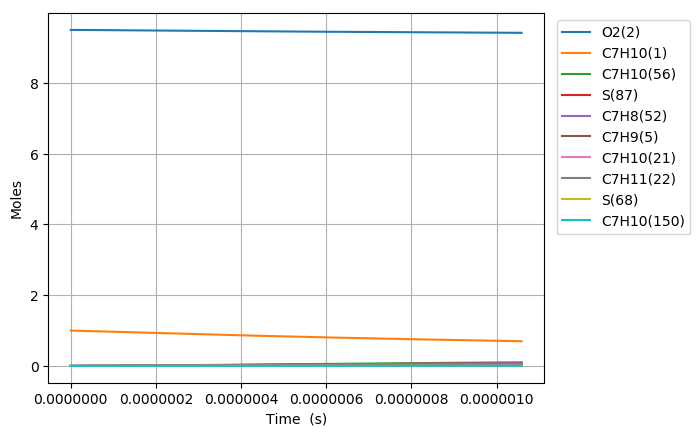

The file beside this chart, header and first rows:
Time (s), Volume (m^3), N2, Ar, He, Ne, C7H10(1), O2(2), C7H10(21), C7H9(5), C7H11(22), S(68), C7H9O2(58), C7H10(18), C7H10(157), C7H9O2(57), S(82), S(87), C7H8(52), C7H10(150), C7H10(56), S(211), S(207), C7H8(271)
0.0, 0.1788, 76.95, 0.0, 0.0, 0.0, 1.0, 9.5, 0.0, 0.0, 0.0, 0.0, 0.0, 0.0, 0.0, 0.0, 0.0, 0.0, 0.0, 0.0, 0.0, 0.0, 0.0, 0.0
1.8470133365787262e-21, 0.1788, 76.95, 0.0, 0.0, 0.0, 1, 9.5, 2.5091066514537547e-17, 2.8859671421290343e-16, 2.885967142147747e-16, 2.7098985772131607e-27, 2.7098714931382586e-27, 1.7155508308879258e-17, 2.1202672956872965e-26, 1.8715470624848206e-27, 9.1613016303125283e-40, 2.427837965566898e-44, 7.5795878798689668e-45, 2.3297346829010976e-26, 3.4305211712891736e-30, 1.2653791071013344e-39, 1.1472800526977751e-44, 3.8035988729117305e-61
5.171637342420434e-21, 0.1788, 76.95, 0.0, 0.0, 0.0, 1, 9.5, 7.0254986240704948e-17, 8.0807079978128485e-16, 8.0807079979258686e-16, 1.636778740603545e-26, 1.636746586673982e-26, 4.8035423116684542e-17, 1.2806414432987156e-25, 1.1304144245911696e-26, 1.0876147106242623e-38, 2.882329232982648e-43, 1.1454275707294995e-43, 1.4071597448501893e-25, 2.0720347874268967e-29, 1.5021937972222475e-38, 1.362050515209416e-43, 1.0726759658504071e-59
1.1820885354103848e-20, 0.1788, 76.95, 0.0, 0.0, 0.0, 1, 9.5, 1.605828256930391e-16, 1.8470189708586699e-15, 1.8470189709130828e-15, 7.8803850620378179e-26, 7.8800693788695591e-26, 1.0979525213958564e-16, 6.165737246412485e-25, 5.4424588404609305e-26, 1.0677947607082145e-37, 2.8298879334407558e-42, 1.2321994062038789e-42, 6.7748684035452872e-25, 9.9759555656324609e-29, 1.4747266410933707e-37, 1.3372685030296682e-42, 2.333305799278312e-58
2.5119381377470678e-20, 0.1788, 76.95, 0.0, 0.0, 0.0, 1, 9.5, 3.4123850459770472e-16, 3.9249153127759384e-15, 3.9249153130135606e-15, 3.4415711925460587e-25, 3.4412919850652373e-25, 2.3331490781455004e-16, 2.6927394144284895e-24, 2.3768647515359712e-25, 9.4439578817808893e-37, 2.50300383058202e-41, 1.1326048550259417e-41, 2.9587629911422544e-24, 4.3567618870449228e-28, 1.304136902574872e-36, 1.1827974777027394e-41, 4.3255605600746814e-57
5.1716373424204336e-20, 0.1788, 76.95, 0.0, 0.0, 0.0, 1, 9.5, 7.0254986240702542e-16, 8.0807079956605494e-15, 8.0807079966524552e-15, 1.4367882251752283e-24, 1.4365535524733622e-24, 4.8035420968112777e-16, 1.1241656741884659e-23, 9.9229423649169076e-25, 7.9372638868382927e-36, 2.1039255384353361e-40, 9.6896955349893265e-41, 1.2352252783462374e-23, 1.8188623245744463e-27, 1.095798569606579e-35, 9.9421024563703566e-41, 7.4345501564631413e-56
1.0491035751767165e-19, 0.1788, 76.95, 0.0, 0.0, 0.0, 1, 9.5, 1.4251725780256241e-15, 1.6392293357630714e-14, 1.6392293361682013e-14, 5.8697487102651402e-24, 5.8678250169425691e-24, 9.7443277548088215e-16, 4.5925833838113819e-23, 4.0538456634384938e-24, 6.5058882336077599e-35, 1.7249252727554681e-39, 8.0116649689476852e-40, 5.0462980847480183e-23, 7.4306460741081856e-27, 8.9773502102742715e-35, 8.1510984989583132e-40, 1.2322277206777557e-54
2.1129832570460628e-19, 0.1788, 76.95, 0.0, 0.0, 0.0, 1, 9.5, 2.8704180092626515e-15, 3.3015464066379985e-14, 3.3015464082748199e-14, 2.372646276255977e-23, 2.3710888975622952e-23, 1.9625897553468111e-15, 1.8563954699416153e-22, 1.6386291757698339e-23, 5.2661116037069838e-34, 1.3968892116652197e-38, 6.5150136082687029e-39, 2.0397941902421911e-22, 3.0035859473949394e-26, 7.2593132615298635e-34, 6.6009097189439049e-39, 2.0063815018269196e-53
4.2407426207847554e-19, 0.1788, 76.95, 0.0, 0.0, 0.0, 1, 9.5, 5.7609088717360235e-15, 6.6261805423155589e-14, 6.6261805488908786e-14, 9.5403063108571784e-23, 9.5277788606998565e-23, 3.9389031081445317e-15, 7.4644832274721801e-22, 6.5888553893995108e-23, 4.2345651240208498e-33, 1.1243379707310299e-37, 5.2546924299998793e-38, 8.2019212862208323e-22, 1.2077286979357048e-25, 5.8256515811137431e-33, 5.3128879289166996e-38, 3.2383662390493023e-52
8.49626134826214e-19, 0.1788, 76.95, 0.0, 0.0, 0.0, 1, 9.5, 1.1541890596680044e-14, 1.3275448789414488e-13, 1.32754488157343e-13, 3.8260895207003533e-22, 3.8160493479764521e-22, 7.8915273860049224e-15, 2.993590580710429e-21, 2.6424253384886129e-22, 3.391474699684929e-32, 9.0221042372046516e-37, 4.221012045136292e-37, 3.2893361211924075e-21, 4.8435322384822128e-25, 4.6472305003012002e-32, 4.2630999307615625e-37, 5.2041553164166369e-51
1.700729880321691e-18, 0.1788, 76.95, 0.0, 0.0, 0.0, 1, 9.5, 2.3103854046557183e-14, 2.657398518685017e-13, 2.6573985291866332e-13, 1.5324314775013447e-21, 1.5244067887527276e-21, 1.5796766230797424e-14, 1.1989968392018063e-20, 1.0583481236275788e-21, 2.7069531916164374e-31, 7.2286625013127698e-36, 3.383915812055433e-36, 1.3174492323015318e-20, 1.9399392603187674e-24, 3.680135664165256e-31, 3.415414465813177e-36, 8.3453576989546466e-50
3.4029373713126452e-18, 0.1788, 76.95, 0.0, 0.0, 0.0, 1, 9.5, 4.6227780946267854e-14, 5.3171057596754483e-13, 5.3171058013911178e-13, 6.1337194738525194e-21, 6.0697858604556946e-21, 3.1607205076764738e-14, 4.7991052952689409e-20, 4.2361482799464587e-21, 2.1508121921472789e-30, 5.7873256077945537e-35, 2.7102809710771983e-35, 5.2732228978980603e-20, 7.7648126045297816e-24, 2.8792988526681436e-30, 2.7340029201467706e-35, 1.3369003516465983e-48
6.8073523532945535e-18, 0.1788, 76.95, 0.0, 0.0, 0.0, 1, 9.5, 9.2475634745514782e-14, 1.0636520089304682e-12, 1.0636520253712407e-12, 2.45428668923053e-20, 2.4036138534840017e-20, 6.3227927394992084e-14, 1.9202618388024567e-19, 1.6950092160486562e-20, 1.6956278180748004e-29, 4.6316198055971394e-34, 2.1699694695703992e-34, 2.1099701038682351e-19, 3.1069364044213703e-23, 2.203799514780668e-29, 2.1873846944360469e-34, 2.1408186302172044e-47
1.361618231725837e-17, 0.1788, 76.95, 0.0, 0.0, 0.0, 1, 9.5, 1.84971342343311e-13, 2.1275348151773363e-12, 2.1275348790004283e-12, 9.8187444584942384e-20, 9.4209648212763734e-20, 1.264687505427252e-13, 7.6822546141995206e-19, 6.78112555186379e-20, 1.3174024294963121e-28, 3.7060002424350078e-33, 1.7374485077980653e-33, 8.4412069430980932e-19, 1.2429768331337321e-22, 1.6213615104201218e-28, 1.749203091776575e-33, 3.4282123802432699e-46
2.7233842245186e-17, 0.1788, 76.95, 0.0, 0.0, 0.0, 1, 9.5, 3.6996275753611277e-13, 4.2553001983558723e-12, 4.2553004389185438e-12, 3.9278170864884547e-19, 3.6211995886689738e-19, 2.5294791093216483e-13, 3.0731174273608764e-18, 2.7126589577758947e-19, 9.9607641079581321e-28, 2.9650828152137077e-32, 1.3917854368385651e-32, 3.3767196568633898e-18, 4.9723116731268767e-22, 1.1161770495508229e-27, 1.3978388254757374e-32, 5.4921881797882132e-45
5.446916210104127e-17, 0.1788, 76.95, 0.0, 0.0, 0.0, 1, 9.5, 7.3994558791055398e-13, 8.5108301129987516e-12, 8.5108309693939181e-12, 1.5711904899772067e-18, 1.3426534412209934e-18, 5.0589628847779925e-13, 1.2292693794796998e-17, 1.0850981269538695e-18, 7.1760679197584366e-27, 2.3721806385606762e-31, 1.1161309988486563e-31, 1.3507124850855114e-17, 1.9890053678589064e-21, 6.9648079456110405e-27, 1.1156826573135921e-31, 8.8082042637391692e-44
1.089398018127518e-16, 0.1788, 76.95, 0.0, 0.0, 0.0, 1, 9.5, 1.4799112486147861e-12, 1.7021886940437455e-11, 1.7021889672902689e-11, 6.2848876181493582e-18, 4.6776124550851826e-18, 1.0117532737627376e-12, 4.9169566722713832e-17, 4.3404040486972819e-18, 4.781528924141081e-26, 1.8977923990540145e-30, 8.9711595288442486e-31, 5.4027171560030136e-17, 7.9561816467503867e-21, 3.8527950301400308e-26, 8.8836960135017227e-31, 1.4157518233579963e-42
2.1788108123617285e-16, 0.1788, 76.95, 0.0, 0.0, 0.0, 1, 9.5, 2.9598425698446501e-12, 3.4043990626493111e-11, 3.404399765016378e-11, 2.5139788598451276e-17, 1.4804934154419506e-17, 2.0233081901165512e-12, 1.9666259878044483e-16, 1.7361179812451947e-17, 2.8582616999028531e-25, 1.518256489199654e-29, 7.2430635875209134e-30, 2.1609147023158097e-16, 3.1825038725874754e-20, 1.8963110817193253e-25, 7.0407833613034432e-30, 2.2854218150649511e-41
3.2682236065959394e-16, 0.1788, 76.95, 0.0, 0.0, 0.0, 1, 9.5, 4.4397738908959145e-12, 5.106608562639112e-11, 5.106609619767992e-11, 5.3422184785533435e-17, 2.7107396821405802e-17, 3.0347040772596279e-12, 4.1788332429260465e-16, 3.6891718100652368e-17, 7.0327228507043224e-25, 4.3412868218011056e-29, 2.1595684414136117e-29, 4.5916723612766082e-16, 6.7628394235606842e-20, 4.3091574963187113e-25, 2.0024598119384778e-29, 8.6774451095099568e-41
5.44704919506436e-16, 0.1788, 76.95, 0.0, 0.0, 0.0, 1, 9.5, 7.3996365322840436e-12, 8.511024559244756e-11, 8.5110255573824409e-11, 1.4769686596734743e-16, 5.570520213308473e-17, 5.0568599346825577e-12, 1.1551428363107231e-15, 1.0198863761937457e-16, 2.3198043893973282e-24, 1.9951141972924976e-28, 1.0257199137438676e-28, 1.2692627646247822e-15, 1.8697305685883668e-19, 1.2768017921787501e-24, 9.0564571063999074e-29, 6.9397203653458853e-40
7.386322157531361e-16, 0.1788, 76.95, 0.0, 0.0, 0.0, 1, 9.5, 1.0034074838044022e-11, 1.1541137256082552e-10, 1.1541137433842123e-10, 2.6137893923058808e-16, 8.2702215996020957e-17, 6.8561864099609962e-12, 2.0440432019012607e-15, 1.8048192108600151e-16, 4.3927000640504122e-24, 4.4469387115340975e-28, 2.3592801909245222e-28, 2.2459801886891863e-15, 3.308861249967014e-19, 2.3168040844030682e-24, 2.0011964020869942e-28, 1.9306391282840837e-39
9.325595119998362e-16, 0.1788, 76.95, 0.0, 0.0, 0.0, 1, 9.5, 1.2668513143203108e-11, 1.4571247688136884e-10, 1.4571246137721346e-10, 4.0677924785761349e-16, 1.1044880150607102e-16, 8.6549783245726572e-12, 3.1807717795650638e-15, 2.808692479289836e-16, 7.1483366355835843e-24, 8.3729674390374993e-28, 4.5544927773660705e-28, 3.4950094963779073e-15, 5.1495227566566299e-19, 3.6627050335760355e-24, 3.7335773126524194e-28, 4.427668735936006e-39
1.1264868082465362e-15, 0.1788, 76.95, 0.0, 0.0, 0.0, 1, 9.5, 1.5302951447798282e-11, 1.7601356028240572e-10, 1.7601351864276868e-10, 5.8194569011046361e-16, 1.3856651359682378e-16, 1.045326871400852e-11, 4.5500129518587474e-15, 4.0180099479107567e-16, 1.0546760879295615e-23, 1.3955718819080036e-27, 7.7668011577425663e-28, 4.9995219957521545e-15, 7.3670033805756524e-19, 5.2956548550155366e-24, 6.1704423857433233e-28, 8.6477135336697993e-39
1.5143414007399364e-15, 0.1788, 76.95, 0.0, 0.0, 0.0, 1, 9.5, 2.0571828055705737e-11, 2.3661567998488337e-10, 2.3661556544066796e-10, 9.9999562568001593e-16, 1.9516078096067008e-16, 1.4048708928986839e-11, 7.8172732780346906e-15, 6.903962327150583e-16, 1.880841855574104e-23, 2.9675972527454549e-27, 1.724713929054638e-27, 8.5895644944117668e-15, 1.2659218258870772e-18, 9.214500429308691e-24, 1.294380412564823e-27, 2.2997785278580952e-38
1.9021959932333365e-15, 0.1788, 76.95, 0.0, 0.0, 0.0, 1, 9.5, 2.5840704661526535e-11, 2.9721772337098047e-10, 2.9721750206823067e-10, 1.5281896130416169e-15, 2.5205420496857677e-16, 1.764229449468561e-11, 1.1944369434713175e-14, 1.0549940416393207e-15, 2.9453686420012659e-23, 5.3843008551636661e-27, 3.2477988038305145e-27, 1.3124388511910333e-14, 1.9345786959681895e-18, 1.4195270336043504e-23, 2.3185917328050582e-27, 5.0054161366209493e-38
2.2900505857267366e-15, 0.1788, 76.95, 0.0, 0.0, 0.0, 1, 9.5, 3.1109581265120557e-11, 3.5781968558499366e-10, 3.5781932112809861e-10, 2.173923245252887e-15, 3.0901332811070038e-16, 2.1233901827557423e-11, 1.6988596115342104e-14, 1.5006825983868446e-15, 4.264334681278485e-23, 8.892864992837476e-27, 5.5284513698690185e-27, 1.8666949051494506e-14, 2.7520336814832262e-18, 2.0309057805288983e-23, 3.7802429409167206e-27, 9.7127695665134573e-38
3.065759770713537e-15, 0.1788, 76.95, 0.0, 0.0, 0.0, 1, 9.5, 4.1647334465503417e-11, 4.7902336227182244e-10, 4.7902259995659625e-10, 3.8245960259429079e-15, 4.2290435126404664e-16, 2.8411076976934595e-11, 2.9877035773833855e-14, 2.63978034548381e-15, 7.6798701875697366e-23, 2.0462793131685067e-26, 1.335284196080184e-26, 3.2828675236917052e-14, 4.8416786526267956e-18, 3.5997839132722174e-23, 8.4300486626899857e-27, 3.0944915342032293e-37
3.841468955700337e-15, 0.1788, 76.95, 0.0, 0.0, 0.0, 1, 9.5, 5.2185087656838899e-11, 6.0022670965899389e-10, 6.0022540111424556e-10, 5.9528256887934634e-15, 5.3678353604779855e-16, 3.5580228497258505e-11, 4.6485318220408226e-14, 4.108126055987171e-15, 1.2129203117462845e-22, 3.9253822171511664e-26, 2.6463274660438469e-26, 5.1077738323830486e-14, 7.5358874750278339e-18, 5.6286944362161464e-23, 1.5708680746689313e-26, 7.5203982216911909e-37
5.392887325673938e-15, 0.1788, 76.95, 0.0, 0.0, 0.0, 1, 9.5, 7.3260594012347087e-11, 8.4263241650996281e-10, 8.4262956935104255e-10, 1.1643021359553128e-14, 7.6452556482312874e-16, 4.9894488702012315e-11, 9.0848406596845568e-14, 8.0325664497922789e-15, 2.4131554134076358e-22, 1.0779717321600582e-25, 7.6435743152660513e-26, 9.9823585531281086e-14, 1.4739364410886186e-17, 1.1066619751364367e-22, 4.0448640128764314e-26, 3.1182307855684651e-36
8.495724065621137e-15, 0.1788, 76.95, 0.0, 0.0, 0.0, 1, 9.5, 1.1541160661470786e-10, 1.3274398830711266e-09, 1.3274321694065297e-09, 2.8758462131622106e-14, 1.2200012070895859e-15, 7.842713025693674e-11, 2.2402507613145221e-13, 1.9827833429626505e-14, 6.0551217176399129e-22, 4.2837608969636314e-25, 3.2629094902774681e-25, 2.4615716649755545e-13, 3.6406806833079763e-17, 2.7456446688302262e-22, 1.4105026771541919e-25, 2.2375326671243028e-35
1.1598560805568338e-14, 0.1788, 76.95, 0.0, 0.0, 0.0, 1, 9.5, 1.5756261907219006e-10, 1.8122420929112466e-09, 1.812227120844702e-09, 5.3520695269491189e-14, 1.6754717449506521e-15, 1.068323200918487e-10, 4.1628976649002125e-13, 3.6878809197080359e-14, 1.1352429070435618e-21, 1.0724739006854034e-24, 8.520847776102861e-25, 4.5741624612771687e-13, 6.7755134605344504e-17, 5.1189663835440376e-22, 3.2002011937772927e-25, 7.6682227487361259e-35
1.470139754551554e-14, 0.1788, 76.95, 0.0, 0.0, 0.0, 1, 9.5, 1.9971363138479171e-10, 2.2970390547185896e-09, 2.2970144238110841e-09, 8.5929575238081226e-14, 2.130938024155469e-15, 1.3511059852908075e-10, 6.6739197822790167e-13, 5.9176804627748865e-14, 1.8305045978944744e-21, 2.1498261443014822e-24, 1.7631513420141627e-24, 7.3332557740919528e-13, 1.0878438376609805e-16, 8.2254130559879517e-22, 5.8797576519223184e-25, 1.9387488569147326e-34
1.780423428546274e-14, 0.1788, 76.95, 0.0, 0.0, 0.0, 1, 9.5, 2.418646435525123e-10, 2.7818307775100266e-09, 2.7817940785312161e-09, 1.2598487650411659e-13, 2.5863994588383653e-15, 1.6326252291802506e-10, 9.7707331796634138e-13, 8.6712803435085224e-14, 2.6912923625110419e-21, 3.7738552373701641e-24, 3.1762207549333335e-24, 1.0736012395306293e-12, 1.5949449657163793e-16, 1.2063724911067054e-21, 9.5205291315298363e-25, 4.1144460577995732e-34
2.4009907765357143e-14, 0.1788, 76.95, 0.0, 0.0, 0.0, 1, 9.5, 3.2616666745331022e-10, 3.7513985394665229e-09, 3.7513304441809261e-09, 2.2903379478380361e-13, 3.4973075055467978e-15, 2.1918936478895098e-10, 1.7712205502895741e-12, 1.5746539013512851e-13, 4.9094255881477782e-21, 9.0826169863601047e-24, 7.9540620808230635e-24, 1.946204592179888e-12, 2.8995695808710631e-16, 2.1931274508350751e-21, 1.9816105617559613e-24, 1.3385377345502302e-33
3.0215581245251545e-14, 0.1788, 76.95, 0.0, 0.0, 0.0, 1, 9.5, 4.1046869077458385e-10, 4.7209454509873953e-09, 4.7208362198414925e-09, 3.6266540255685685e-13, 4.408196235137549e-15, 2.7461727824536133e-10, 2.7966764882629551e-12, 2.4906436230239117e-13, 7.7895982592327035e-21, 1.7908896665802448e-23, 1.6155469680768496e-23, 3.0729683119085948e-12, 4.5914175634439409e-16, 3.4711526257605553e-21, 3.430637474158572e-24, 3.3248378315733795e-33
3.642125472514595e-14, 0.1788, 76.95, 0.0, 0.0, 0.0, 1, 9.5, 4.9477071351633372e-10, 5.690471587872699e-09, 5.6903114076975591e-09, 5.2687751530434205e-13, 5.3190648767031002e-15, 3.2955089284122726e-10, 4.0512948191617109e-12, 3.6143392067070459e-13, 1.1331763086967812e-20, 3.1211377968819547e-23, 2.8816614705117582e-23, 4.4515340455220707e-12, 6.6704805425731518e-16, 5.0393889321103974e-21, 5.3057592505142082e-24, 7.0175148879665031e-33
4.262692820504035e-14, 0.1788, 76.95, 0.0, 0.0, 0.0, 1, 9.5, 5.7907273567856069e-10, 6.6599770249882915e-09, 6.6597560099425229e-09, 7.216679397567221e-13, 6.2299149961098549e-15, 3.8399475104176372e-10, 5.5329696055772057e-12, 4.9449919783945029e-13, 1.5535872591367171e-20, 4.9941300047470364e-23, 4.6973063765827333e-23, 6.0795878039365472e-12, 9.1367499070094453e-16, 6.8967903063393454e-21, 7.6036359730395482e-24, 1.3262738993964297e-32
4.883260168493475e-14, 0.1788, 76.95, 0.0, 0.0, 0.0, 1, 9.5, 6.6337475726126616e-10, 7.6294618349499939e-09, 7.6291700287206253e-09, 9.4703453180116103e-13, 7.1407441642932068e-15, 4.3795322865466946e-10, 7.2396721743796966e-12, 6.4818758044160988e-13, 2.0401880359744641e-20, 7.5025862009880882e-23, 7.1632089685073488e-23, 7.954900495509725e-12, 1.1990217203912298e-15, 9.042342178747889e-21, 1.0320625613037403e-23, 2.3093974957843978e-32
5.5038275164829154e-14, 0.1788, 76.95, 0.0, 0.0, 0.0, 1, 9.5, 7.4767677826445107e-10, 8.5989260887109726e-09, 8.5985534661282953e-09, 1.2029751951295475e-12, 8.0515553166107777e-15, 4.9143057294187331e-10, 9.1694334476881465e-12, 8.2242811239124663e-13, 2.5929741009792011e-20, 1.0737580124812109e-22, 1.0377720450094306e-22, 1.0075308511435775e-11, 1.5230874273183531e-15, 1.1475053135527172e-20, 1.3456547926253318e-23, 3.7732633329793062e-32
6.744962212461796e-14, 0.1788, 76.95, 0.0, 0.0, 0.0, 1, 9.5, 9.1628081853226261e-10, 1.0537793215913451e-08, 1.053722860534143e-08, 1.8065702270313752e-12, 9.8731194957152261e-15, 5.9695904978554596e-10, 1.3690163445586464e-11, 1.2322773458159722e-12, 3.8970836768382414e-20, 1.975835377038691e-22, 1.9452947620816337e-22, 1.5042654606815621e-11, 2.2873724960666791e-15, 1.7197924412288133e-20, 2.0982974402174898e-23, 8.691291097443599e-32
7.771782334749135e-14, 0.1788, 76.95, 0.0, 0.0, 0.0, 1, 9.5, 1.0557709315974297e-09, 1.2141802370805723e-08, 1.2141048006444863e-08, 2.3983632577380227e-12, 1.1380084678161751e-14, 6.8284755879720594e-10, 1.8087531106113833e-11, 1.632872133090353e-12, 5.1760806971333487e-20, 3.0224652385009571e-22, 3.009296581074621e-22, 1.9874451040193774e-11, 3.0367463273980762e-15, 2.2792117554490415e-20, 2.8472033732908778e-23, 1.5527690560435958e-31
8.798602457036473e-14, 0.1788, 76.95, 0.0, 0.0, 0.0, 1, 9.5, 1.195261043075962e-09, 1.374575615510548e-08, 1.3744783707099597e-08, 3.0738367546605192e-12, 1.2886998655869095e-14, 7.6747251059407073e-10, 2.3070697789979256e-11, 2.0888264229332844e-12, 6.6362251912504794e-20, 4.3859184694800415e-22, 4.4050635055307287e-22, 2.534991929085106e-11, 3.8921168821315152e-15, 2.9159805663084637e-20, 3.7095273313146588e-23, 2.57853798687055e-31
9.825422579323811e-14, 0.1788, 76.95, 0.0, 0.0, 0.0, 1, 9.5, 1.3347511529678634e-09, 1.5349654888937756e-08, 1.5348435716921956e-08, 3.8329811020342188e-12, 1.4393859995078917e-14, 8.5085249205545701e-10, 2.8631046413152516e-11, 2.5998200918330356e-12, 8.2774963435880504e-20, 6.1082404375753443e-22, 6.177577984725471e-22, 3.1459590967989736e-11, 4.8534805111028623e-15, 3.6296515902993578e-20, 4.6843448628978689e-23, 4.0452641904532343e-31
1.0852242701611149e-13, 0.1788, 76.95, 0.0, 0.0, 0.0, 1, 9.5, 1.4742412612731384e-09, 1.6953498891112532e-08, 1.6952004045545408e-08, 4.6757866669358933e-12, 1.590066923868512e-14, 9.3300585073125784e-10, 3.4760070847387168e-11, 3.1655343293538036e-12, 1.0099873301245452e-19, 8.2315831487532174e-22, 8.3717644015217677e-22, 3.8194119598239985e-11, 5.9208335762757551e-15, 4.4197793785721513e-20, 5.7710074162167842e-23, 6.0642624289016605e-31
1.2905882946185825e-13, 0.1788, 76.95, 0.0, 0.0, 0.0, 1, 9.5, 1.7532214731238224e-09, 2.0161023964772325e-08, 2.0158889697662409e-08, 6.612342984729639e-12, 1.8914137015872602e-14, 1.0937046401528041e-09, 4.8690794766884828e-11, 4.4598602222915409e-12, 1.4287861365811573e-19, 1.3849926113174676e-21, 1.4204075801482371e-21, 5.3501100357183352e-11, 8.3734936022478391e-15, 6.2276387574188835e-20, 8.2775364974826144e-23, 1.2266905213822365e-30
1.4959523190760501e-13, 0.1788, 76.95, 0.0, 0.0, 0.0, 1, 9.5, 2.0322016786280425e-09, 2.3368333885910663e-08, 2.3365440740356234e-08, 8.8834288067624386e-12, 2.19273973912113e-14, 1.2497100820809897e-09, 6.479740616373933e-11, 5.9692942812000599e-12, 1.9200022913362131e-19, 2.157848793852311e-21, 2.2258770290678051e-21, 7.1198930864970578e-11, 1.1250068352064307e-14, 8.3360519271929681e-20, 1.1224424964018046e-22, 2.2326770932359571e-30
1.7013163435335178e-13, 0.1788, 76.95, 0.0, 0.0, 0.0, 1, 9.5, 2.3111818777858269e-09, 2.6575431135752273e-08, 2.6571657250530268e-08, 1.1488967234029477e-11, 2.4940477143918636e-14, 1.4011592631270022e-09, 8.30163501599168e-11, 7.6913552552642503e-12, 2.4836191474297206e-19, 3.1755514358170942e-21, 3.2891135797169672e-21, 9.1217777472511014e-11, 1.4550529539266168e-14, 1.0741552030486632e-19, 1.4606442588635737e-22, 3.7582877904063141e-30
1.9066803679909854e-13, 0.1788, 76.95, 0.0, 0.0, 0.0, 1, 9.5, 2.5901620705972029e-09, 2.9782318167149227e-08, 2.9777539305075862e-08, 1.442888137950911e-11, 2.7953309695107571e-14, 1.5481852843111995e-09, 1.0328591964163237e-10, 9.6235903596094989e-12, 3.1196200613850011e-19, 4.4719917653860944e-21, 4.6454912409809231e-21, 1.1348983684096068e-10, 1.8274849199158432e-14, 1.3440711983120421e-19, 1.8418389680238343e-22, 5.9571938672232935e-30
2.112044392448453e-13, 0.1788, 76.95, 0.0, 0.0, 0.0, 1, 9.5, 2.8691422570621982e-09, 3.2988997403743748e-08, 3.2983086980840991e-08, 1.7703094399539206e-11, 3.0966067919357956e-14, 1.6909173398731507e-09, 1.2554621872213694e-10, 1.1763575779769558e-11, 3.8279883967961571e-19, 6.0811166272836558e-21, 6.3302177531836475e-21, 1.3794929579489199e-10, 2.2422999702404634e-14, 1.6430145178998829e-19, 2.2655367402079161e-22, 9.0027370123394383e-30
2.3174084169059206e-13, 0.1788, 76.95, 0.0, 0.0, 0.0, 1, 9.5, 3.1481224371808372e-09, 3.6195471241125262e-08, 3.6188300354629894e-08, 2.1311529494198248e-11, 3.3978332211358273e-14, 1.8294808184091314e-09, 1.4973911585325092e-10, 1.4108916346532375e-11, 4.6087075325577862e-19, 8.0369286143679732e-21, 8.3783395636778191e-21, 1.6453227980157922e-10, 2.6994953752578449e-14, 1.9706505035792154e-19, 2.7312556291843788e-22, 1.3087840228399311e-29
2.728136465820856e-13, 0.1788, 76.95, 0.0, 0.0, 0.0, 1, 9.5, 3.7060827783791442e-09, 4.2607812162418567e-08, 4.259772450350924e-08, 2.9530758694221053e-11, 4.0002884362526379e-14, 2.0945855120143336e-09, 2.0369856330420506e-10, 1.9406217247526662e-11, 6.3871316862081676e-19, 1.312498396731335e-20, 1.3704255363814164e-20, 2.2382253847312853e-10, 3.7410164823572045e-14, 2.7106807034052237e-19, 3.7868259990596314e-22, 2.5245877816852583e-29
3.0977917098442975e-13, 0.1788, 76.95, 0.0, 0.0, 0.0, 1, 9.5, 4.2082470637533266e-09, 4.837823999905153e-08, 4.8365063695113538e-08, 3.8070334140586327e-11, 4.5424240018579092e-14, 2.3201078720975216e-09, 2.5832232549138422e-10, 2.4852628940073249e-11, 8.2349863953161529e-19, 1.9232425189694272e-20, 2.0089068845288753e-20, 2.8384274148849505e-10, 4.8232995351287969e-14, 3.4715570022936794e-19, 4.8757247178096909e-22, 4.2077013589678535e-29
3.467446953867739e-13, 0.1788, 76.95, 0.0, 0.0, 0.0, 1, 9.5, 4.71041132856568e-09, 5.4148038358989373e-08, 5.4131320942380051e-08, 4.7691595109567196e-11, 5.0844105206807617e-14, 2.5339132532012223e-09, 3.1837820743054466e-10, 3.0928374451345739e-11, 1.0316999225615506e-18, 2.6995040324944616e-20, 2.8189849511759634e-20, 3.4983171923195105e-10, 6.0428538816397161e-14, 4.320365186111942e-19, 6.093386026194492e-22, 6.6163430643882991e-29
3.837102197891181e-13, 0.1788, 76.95, 0.0, 0.0, 0.0, 1, 9.5, 5.2125755728163317e-09, 5.9917220243022591e-08, 5.9896496692741669e-08, 5.83940941927145e-11, 5.626508310297058e-14, 2.7366103781180973e-09, 3.835839984629755e-10, 3.7620450390619749e-11, 1.2633073298359973e-18, 3.661351448156198e-20, 3.8205910317591786e-20, 4.214793806338211e-10, 7.3996646990431576e-14, 5.2552883929313391e-19, 7.4371700897658228e-22, 9.9327901350562452e-29
4.2067574419146226e-13, 0.1788, 76.95, 0.0, 0.0, 0.0, 1, 9.5, 5.7147397965053985e-09, 6.5685798387957572e-08, 6.5660591393450106e-08, 7.0177384162576649e-11, 6.1685256855662577e-14, 2.9287763875390195e-09, 4.5367212974370514e-10, 4.4916121871207942e-11, 1.5183111819234928e-18, 4.8289205696489024e-20, 5.0335180869396587e-20, 4.9849172294548419e-10, 8.8937174702031164e-14, 6.2745472767858304e-19, 8.9044557052145925e-22, 1.4359246531694934e-28
4.576412685938064e-13, 0.1788, 76.95, 0.0, 0.0, 0.0, 1, 9.5, 6.2169039996329927e-09, 7.1453785267116949e-08, 7.1423605491566268e-08, 8.3041017982394337e-11, 6.710296622521264e-14, 3.1109584366517717e-09, 5.283889340405839e-10, 5.2802917233337148e-11, 1.7967018032530139e-18, 6.2224140529056856e-20, 6.4774243283865935e-20, 5.8059001841185763e-10, 1.0524997978117392e-13, 7.3763992703444418e-19, 1.0492681678031335e-21, 2.0117702801651116e-28
4.946067929961506e-13, 0.1788, 76.95, 0.0, 0.0, 0.0, 1, 9.5, 6.7190681821992203e-09, 7.7221193090824986e-08, 7.7185539433973779e-08, 9.6984548792539063e-11, 7.2522060446512625e-14, 3.2836752494988771e-09, 6.074939251166991e-10, 6.126862230600702e-11, 2.098469516558401e-18, 7.8621017262338002e-20, 8.1718376947895381e-20, 6.6751002246190776e-10, 1.2293492299059828e-13, 8.559137783169535e-19, 1.2199366397322433e-21, 2.7449803337630301e-28
5.315723173984948e-13, 0.1788, 76.95, 0.0, 0.0, 0.0, 1, 9.5, 7.2212323442041822e-09, 8.2988033822456858e-08, 8.2946393667372193e-08, 1.1200752991729253e-10, 7.7940959367468201e-14, 3.4474185878329235e-09, 6.9075911675270999e-10, 7.0301275296624226e-11, 2.4236046540544376e-18, 9.7683201824839249e-20, 1.0136160119213634e-19, 7.5900122545522401e-10, 1.4199186796856189e-13, 9.8210914876773787e-19, 1.4022061422316172e-21, 3.661671583530825e-28
5.685378418008389e-13, 0.1788, 76.95, 0.0, 0.0, 0.0, 1, 9.5, 7.7233964856479761e-09, 8.8754319179609506e-08, 8.8706168638275789e-08, 1.2810951486612779e-10, 8.3356669415038211e-14, 3.6026546625476578e-09, 7.7796836839168506e-10, 7.9889161604083004e-11, 2.7720975533283721e-18, 1.1961472573285634e-19, 1.2389671404213371e-19, 8.5482613368120846e-10, 1.6242068116947835e-13, 1.1160623594413596e-18, 1.5958355397877364e-21, 4.7899004509895655e-28
6.055033662031831e-13, 0.1788, 76.95, 0.0, 0.0, 0.0, 1, 9.5, 8.2255606065306878e-09, 9.4520060629904834e-08, 9.4464864793011531e-08, 1.4529005733562217e-10, 8.8774057897430991e-14, 3.749825465537258e-09, 8.6891676767433065e-10, 9.0020808741333964e-11, 3.1439385480791435e-18, 1.4462028411095538e-19, 1.4951532659289886e-19, 9.5475959089316642e-10, 1.8422123180661104e-13, 1.2576131142630233e-18, 1.8005908804466717e-21, 6.1596506584826326e-28
... 738 more rows
